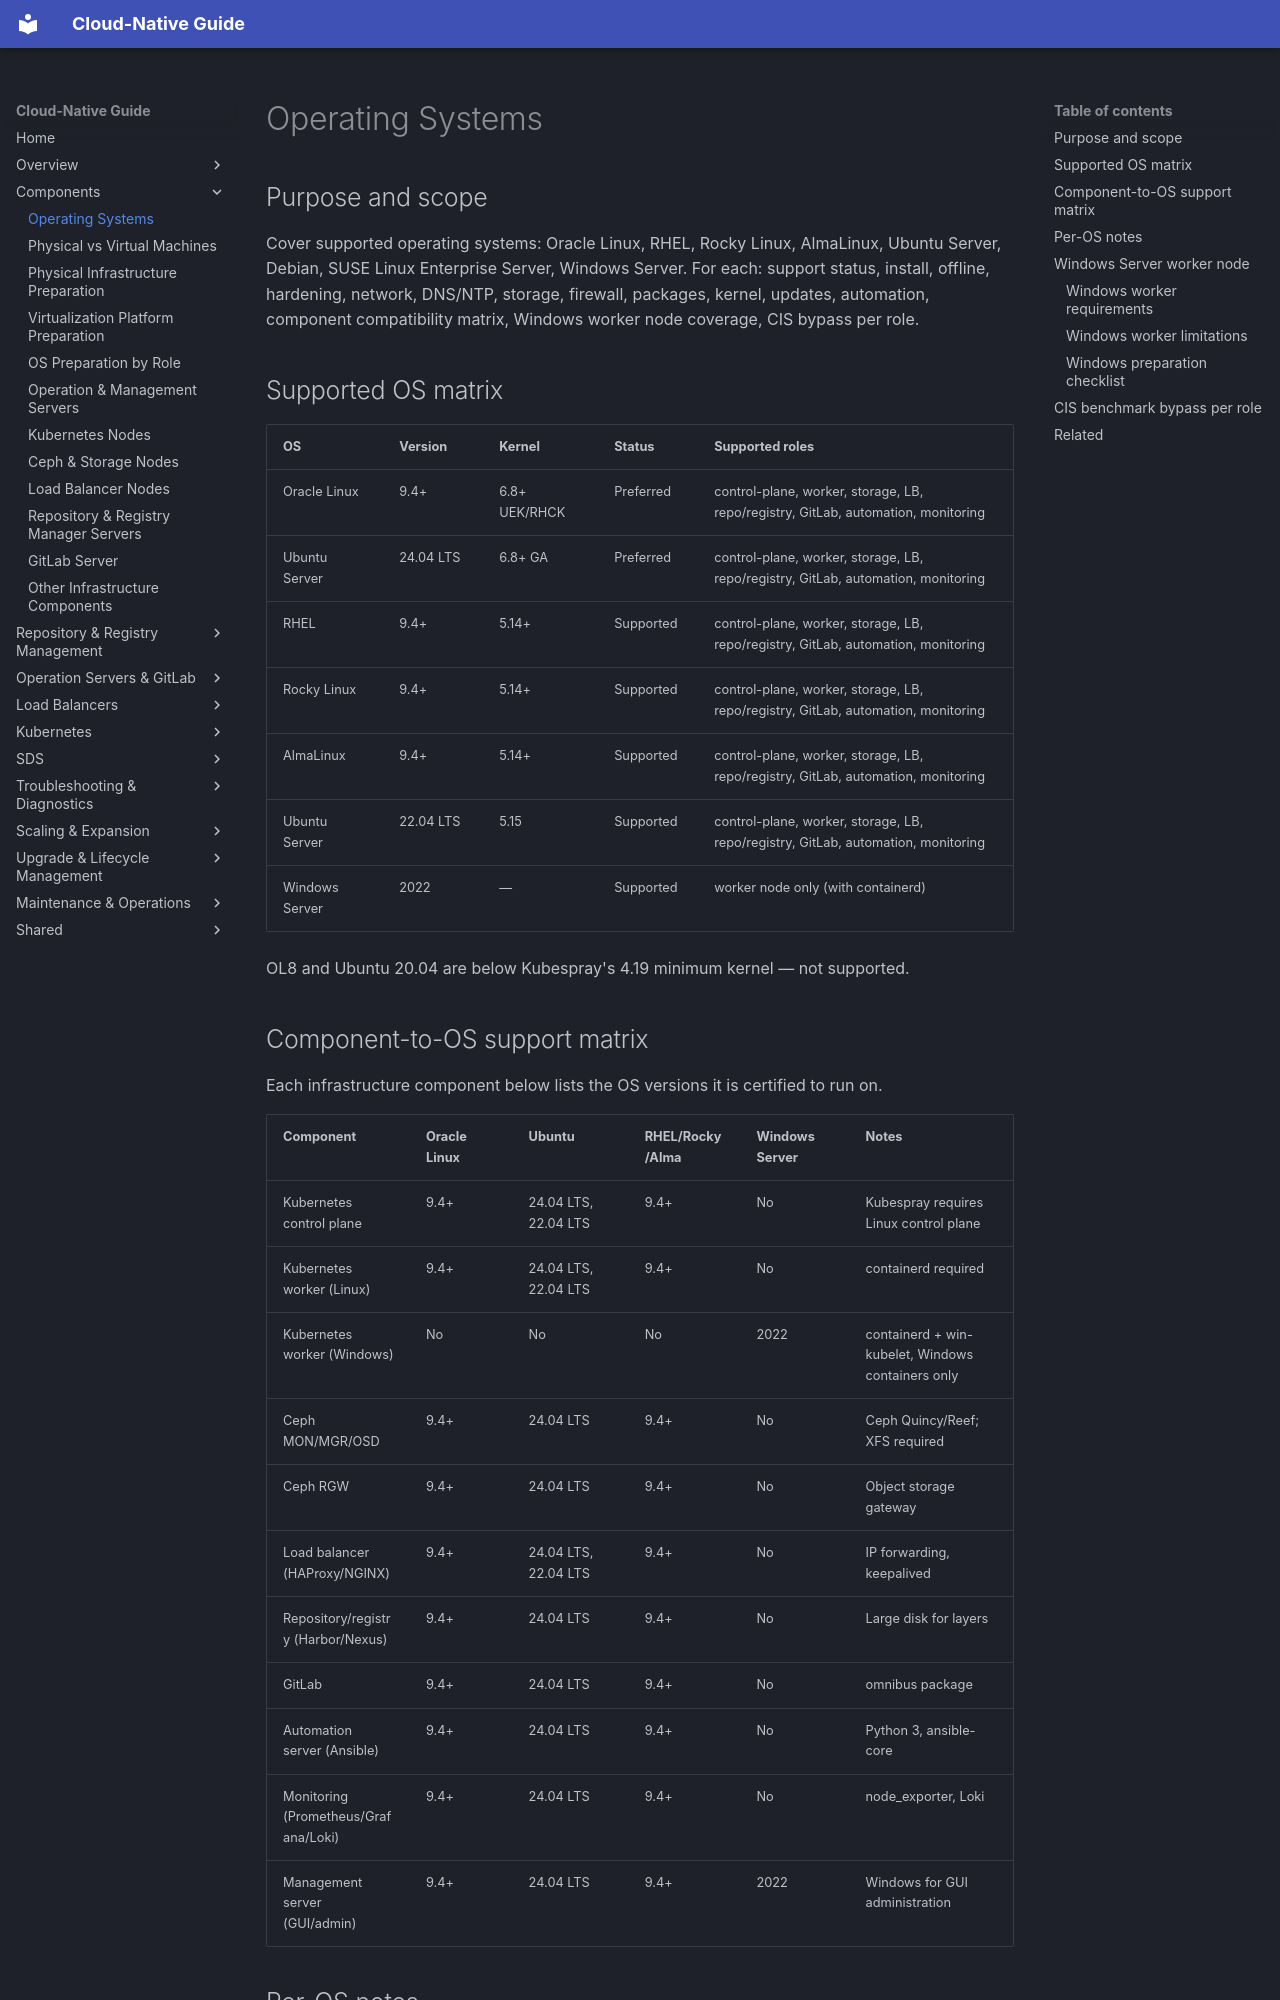

repository: DavoudTeimouri/cloud-native-guide · page: 02-components/2.1-operating-systems/index.html · generator: mkdocs

# Operating Systems

## Purpose and scope

Cover supported operating systems: Oracle Linux, RHEL, Rocky Linux, AlmaLinux, Ubuntu Server, Debian, SUSE Linux Enterprise Server, Windows Server. For each: support status, install, offline, hardening, network, DNS/NTP, storage, firewall, packages, kernel, updates, automation, component compatibility matrix, Windows worker node coverage, CIS bypass per role.

## Supported OS matrix

| OS | Version | Kernel | Status | Supported roles |
| --- | --- | --- | --- | --- |
| Oracle Linux | 9.4+ | 6.8+ UEK/RHCK | Preferred | control-plane, worker, storage, LB, repo/registry, GitLab, automation, monitoring |
| Ubuntu Server | 24.04 LTS | 6.8+ GA | Preferred | control-plane, worker, storage, LB, repo/registry, GitLab, automation, monitoring |
| RHEL | 9.4+ | 5.14+ | Supported | control-plane, worker, storage, LB, repo/registry, GitLab, automation, monitoring |
| Rocky Linux | 9.4+ | 5.14+ | Supported | control-plane, worker, storage, LB, repo/registry, GitLab, automation, monitoring |
| AlmaLinux | 9.4+ | 5.14+ | Supported | control-plane, worker, storage, LB, repo/registry, GitLab, automation, monitoring |
| Ubuntu Server | 22.04 LTS | 5.15 | Supported | control-plane, worker, storage, LB, repo/registry, GitLab, automation, monitoring |
| Windows Server | 2022 | — | Supported | worker node only (with containerd) |

OL8 and Ubuntu 20.04 are below Kubespray's 4.19 minimum kernel — not supported.
